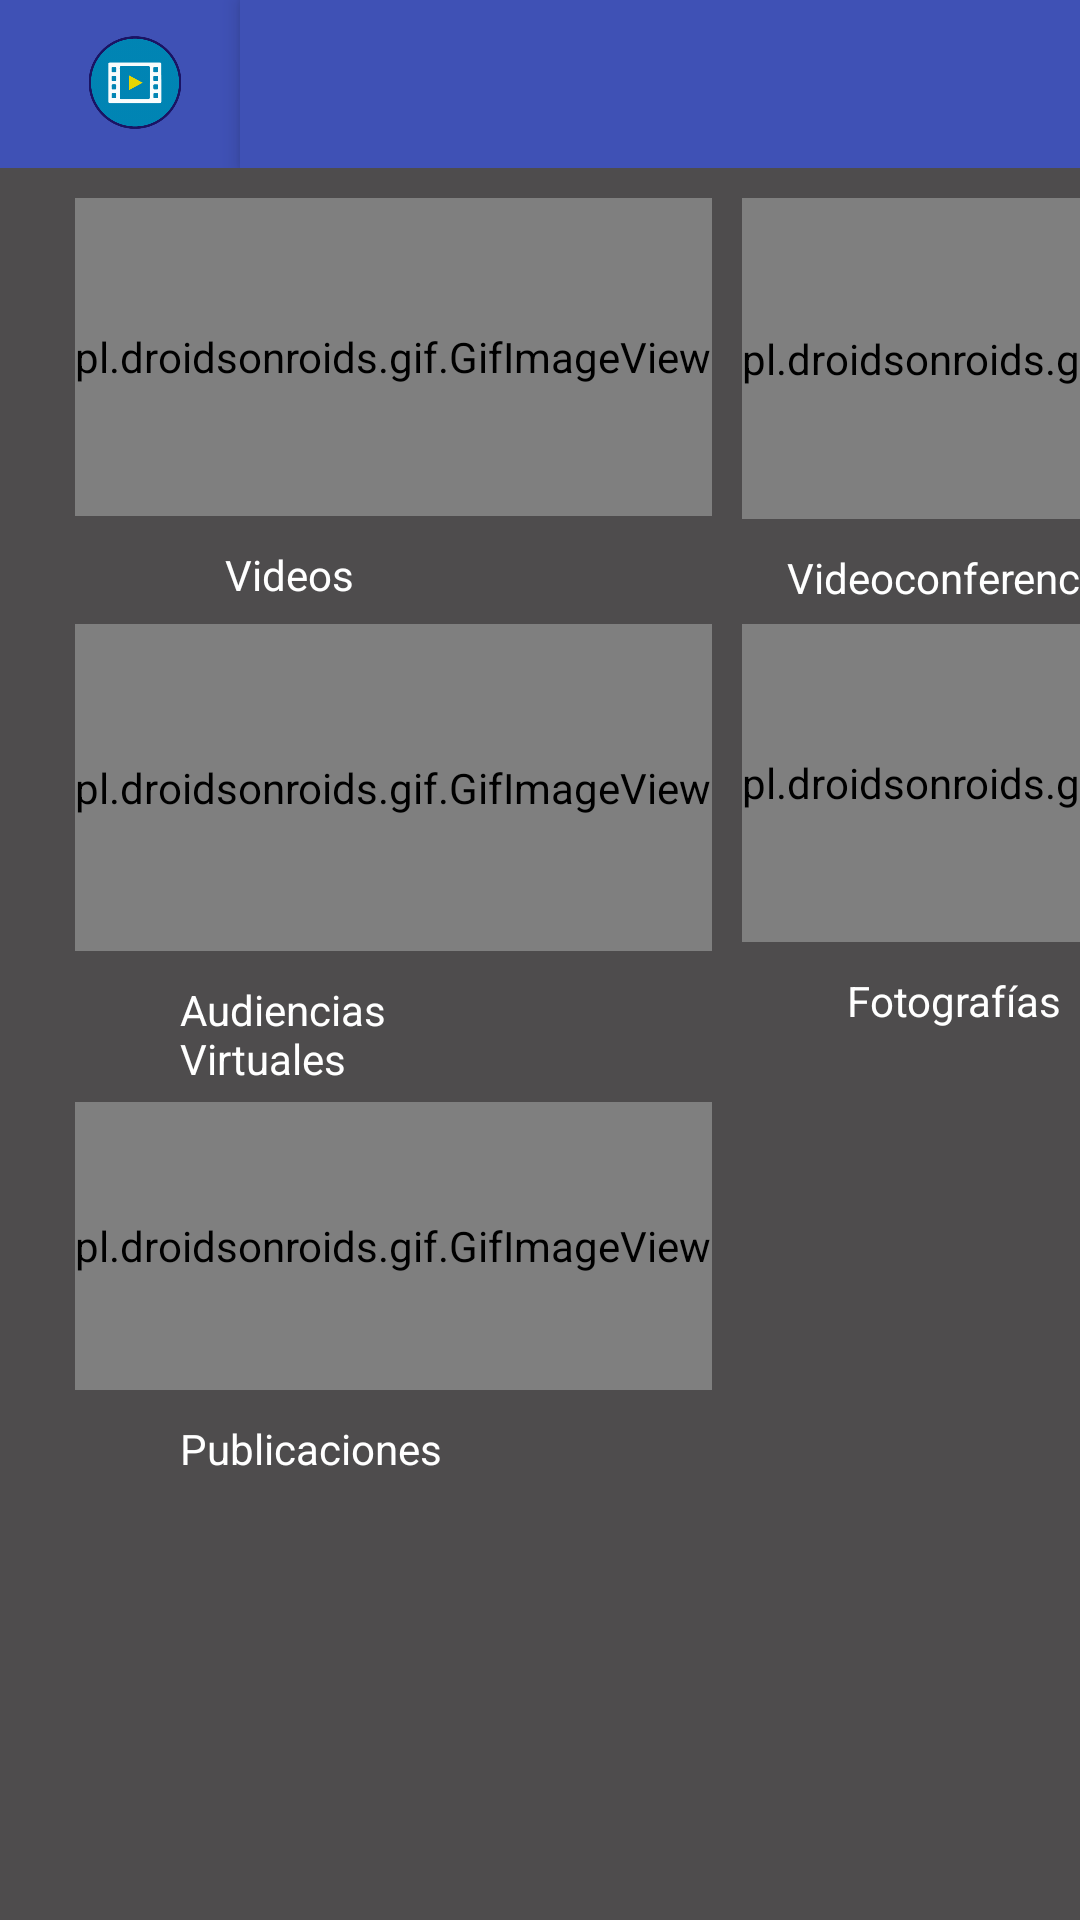

Layout XML and referenced resources for this Android screen:
<!-- AndroidManifest.xml: application theme AppTheme -->
<!-- res/layout/activity_menu_principal.xml -->
<?xml version="1.0" encoding="utf-8"?>
<LinearLayout xmlns:android="http://schemas.android.com/apk/res/android"
    xmlns:app="http://schemas.android.com/apk/res-auto"
    xmlns:tools="http://schemas.android.com/tools"
    android:layout_width="match_parent"
    android:layout_height="match_parent"
    tools:context=".MenuPrincipal"
    android:orientation="vertical"
    android:background="#4E4C4D">

    <LinearLayout
        android:layout_width="match_parent"
        android:layout_height="?attr/actionBarSize"
        android:orientation="horizontal"
        android:background="#3F51B5">

        <ImageView
            android:layout_width="70dp"
            android:layout_height="31dp"
            android:layout_marginLeft="10dp"
            android:layout_marginTop="12dp"
            android:background="#3F51B5"
            android:src="@drawable/videoteca" />
        <android.support.v7.widget.Toolbar
            android:id="@+id/my_toolbar"
            android:layout_width="match_parent"
            android:layout_height="?attr/actionBarSize"
            android:background="#3F51B5"
            android:elevation="4dp"
            app:titleTextColor="#fff"
            android:theme="@style/ThemeOverlay.AppCompat.ActionBar"
            app:popupTheme="@style/ThemeOverlay.AppCompat.Light"
            >

        </android.support.v7.widget.Toolbar>
    </LinearLayout>


        <TableLayout
            android:layout_width="match_parent"
            android:layout_height="490dp"
            android:layout_marginTop="0dp">

            <TableRow
                android:layout_width="200dp"
                android:layout_marginLeft="15dp"
                android:layout_marginTop="10dp">


                <LinearLayout
                    android:layout_width="match_parent"
                    android:layout_height="match_parent"
                    android:orientation="vertical">

                    <pl.droidsonroids.gif.GifImageView
                        android:id="@+id/video"
                        android:layout_width="wrap_content"
                        android:layout_height="106dp"
                        android:layout_marginLeft="10dp"
                        android:background="@drawable/border_radiuspng"
                        android:src="@drawable/videoteca"

                        />


                    <TextView
                        android:layout_width="100dp"
                        android:layout_height="20dp"
                        android:layout_marginLeft="60dp"
                        android:layout_marginTop="10dp"
                        android:textColor="#fff"
                        android:text="Videos" />
                </LinearLayout>

                <LinearLayout
                    android:layout_width="match_parent"
                    android:layout_height="match_parent"
                    android:orientation="vertical">

                    <pl.droidsonroids.gif.GifImageView
                        android:layout_width="wrap_content"
                        android:layout_height="107dp"
                        android:layout_marginLeft="10dp"
                        android:id="@+id/videoc"
                        android:src="@drawable/btn_gif_videoconferencias_gris"
                        />

                    <TextView
                        android:layout_width="150dp"
                        android:layout_height="20dp"
                        android:layout_marginLeft="25dp"
                        android:layout_marginTop="10dp"
                        android:textColor="#fff"
                        android:text="Videoconferencias" />
                </LinearLayout>


            </TableRow>

            <TableRow
                android:layout_width="200dp"
                android:layout_height="136dp"
                android:layout_marginLeft="15dp"
                android:layout_marginTop="5dp">

                <LinearLayout
                    android:layout_width="match_parent"
                    android:layout_height="match_parent"
                    android:orientation="vertical">

                    <pl.droidsonroids.gif.GifImageView
                        android:layout_width="wrap_content"
                        android:layout_height="109dp"
                        android:layout_marginLeft="10dp"
                        android:id="@+id/audiovirtuales"
                        android:src="@drawable/btn_gif_audienciasvirtuales_gris"
                        />

                    <TextView
                        android:layout_width="100dp"
                        android:layout_height="wrap_content"
                        android:layout_marginLeft="45dp"
                        android:layout_marginTop="10dp"
                        android:text="Audiencias Virtuales"
                        android:textColor="#fff" />
                </LinearLayout>

                <LinearLayout
                    android:layout_width="match_parent"
                    android:layout_height="match_parent"
                    android:orientation="vertical">

                    <pl.droidsonroids.gif.GifImageView
                        android:layout_width="wrap_content"
                        android:layout_height="106dp"
                        android:layout_marginLeft="10dp"
                        android:id="@+id/foto"
                        android:src="@drawable/btn_gif_fotografias_gris"
                        />

                    <TextView
                        android:layout_width="100dp"
                        android:layout_height="20dp"
                        android:layout_marginLeft="45dp"
                        android:layout_marginTop="10dp"
                        android:textColor="#fff"
                        android:text="Fotografías" />
                </LinearLayout>

            </TableRow>

            <TableRow
                android:layout_width="match_parent"
                android:layout_height="match_parent"
                android:layout_marginLeft="15dp"
                android:layout_marginTop="5dp">

                <LinearLayout
                    android:layout_width="match_parent"
                    android:layout_height="match_parent"
                    android:orientation="vertical">

                    <pl.droidsonroids.gif.GifImageView
                        android:layout_width="wrap_content"
                        android:layout_height="96dp"
                        android:layout_marginLeft="10dp"
                        android:id="@+id/publicaciones"
                        android:src="@drawable/btn_gif_publicaciones_gris"
                        />

                    <TextView
                        android:layout_width="100dp"
                        android:layout_height="20dp"
                        android:layout_marginLeft="45dp"
                        android:layout_marginTop="10dp"
                        android:textColor="#fff"
                        android:text="Publicaciones" />
                </LinearLayout>


            </TableRow>


        </TableLayout>




</LinearLayout>
<!-- resources referenced by this layout -->
<resources>
  <!-- drawable border_radiuspng (drawable) -->
  <?xml version="1.0" encoding="utf-8"?>
  <shape xmlns:android="http://schemas.android.com/apk/res/android"
      android:shape="oval"
      >
  
      <stroke
  
          android:width="2dp"
          android:color="#01fee9" />
      <padding
          android:bottom="6dp"
          android:left="6dp"
          android:right="6dp"
          android:top="6dp" />
  </shape>
  <!-- drawable btn_gif_audienciasvirtuales_gris: gif bitmap (drawable, 61895 bytes) -->
  <!-- drawable btn_gif_fotografias_gris: gif bitmap (drawable, 52061 bytes) -->
  <!-- drawable btn_gif_publicaciones_gris: gif bitmap (drawable, 59064 bytes) -->
  <!-- drawable btn_gif_videoconferencias_gris: gif bitmap (drawable, 54838 bytes) -->
  <!-- drawable videoteca: png bitmap (drawable-hdpi, 16555 bytes) -->
  <style name="AppTheme" parent="Theme.AppCompat.Light.NoActionBar">
          
          <item name="colorPrimary">@color/colorPrimary</item>
          <item name="colorPrimaryDark">@color/colorPrimaryDark</item>
          <item name="colorAccent">@color/colorAccent</item>
          <item name="actionOverflowButtonStyle">@style/OverFlow</item>
  
      </style>
  <style name="OverFlow" parent="Widget.AppCompat.ActionButton.Overflow">
          <item name="android:src">@drawable/ic_menu2</item>
          <item name="android:layout_height">100dp</item>
          <item name="android:layout_width">100dp</item>
      </style>
  <!-- drawable ic_menu2: png bitmap (drawable-ldpi, 217 bytes) -->
  <!-- not gathered from this repository: default colours our renderer supplied (Android Studio template values) -->
  <color name="colorPrimary">#FF6200EE</color>
  <color name="colorPrimaryDark">#FF3700B3</color>
  <color name="colorAccent">#FF03DAC5</color>
</resources>
